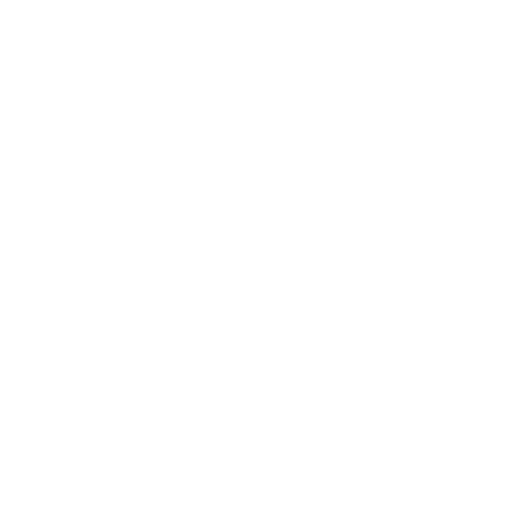
t = 0.00 s
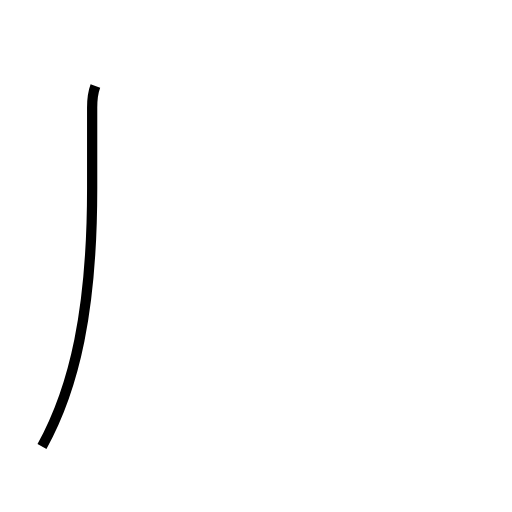
t = 1.08 s
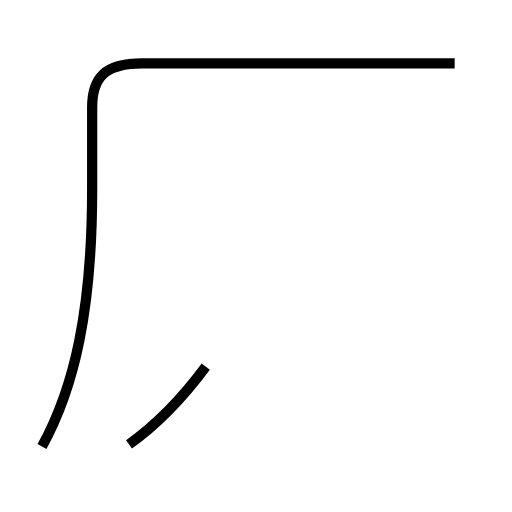
t = 2.48 s
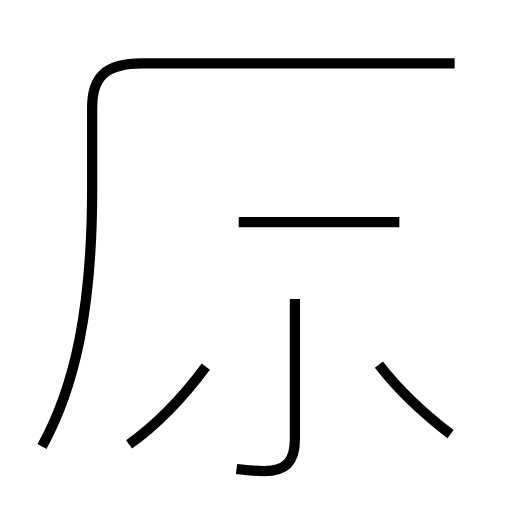
t = 3.89 s
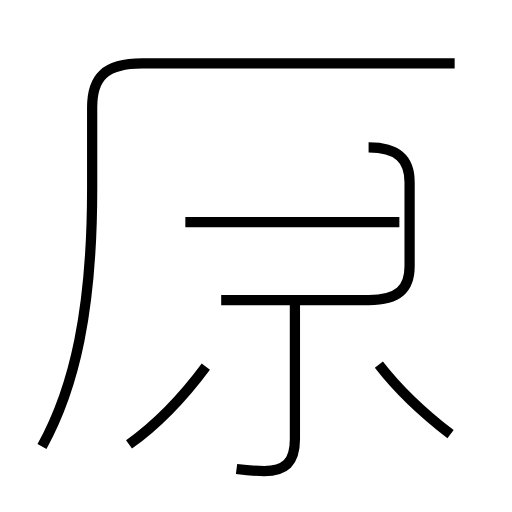
t = 5.08 s
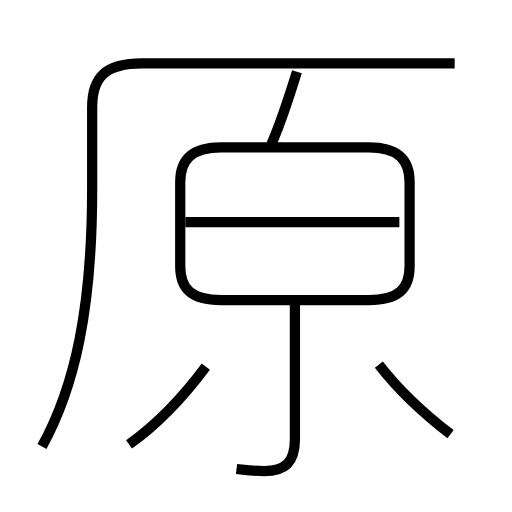
t = 6.35 s

The animated SVG that drew these frames (rendered in a browser with its animation timeline set to each time). Animation: 7 SMIL elements (animate=7); one cycle of 6.35 s.

<?xml version='1.0' encoding='utf-8'?>
<svg viewBox="0.0 -6.0 50.0 50.0" version="1.1" xmlns="http://www.w3.org/2000/svg"><rect x="-1000" y="-1000" width="2000" height="2000" stroke="white" fill="white" /><g style="fill:none;stroke:#000000;stroke-width:1"><path d="M 4.1 -0.4 C 7.3 -6.2 9.0 -13.8 9.0 -25.6 L 9.0 -33.5 C 9.0 -36.4 10.2 -37.8 13.9 -37.8 L 44.4 -37.8 " transform="translate(0.0 38.0)" stroke-dasharray="71.92681149936183" stroke-dashoffset="71.92681149936183"><animate attributeName="stroke-dashoffset" from="71.92681149936183" to="0" dur="2.157804344980855s" begin="0s" fill="freeze" /></path><path d="M 12.6 -0.6 C 15.4 -2.6 18.1 -5.5 20.1 -8.2 " transform="translate(0.0 38.0)" stroke-dasharray="10.718127603247398" stroke-dashoffset="10.718127603247398"><animate attributeName="stroke-dashoffset" from="10.718127603247398" to="0" dur="0.32154382809742194s" begin="2.157804344980855s" fill="freeze" /></path><path d="M 23.1 1.8 C 23.9 1.9 24.8 2.0 25.8 2.0 C 27.8 2.0 28.8 1.2 28.8 -1.1 L 28.8 -14.8 " transform="translate(0.0 38.0)" stroke-dasharray="21.416867055609114" stroke-dashoffset="21.416867055609114"><animate attributeName="stroke-dashoffset" from="21.416867055609114" to="0" dur="0.6425060116682734s" begin="2.479348173078277s" fill="freeze" /></path><path d="M 44.0 -1.6 C 41.4 -3.6 38.7 -6.2 37.0 -8.4 " transform="translate(0.0 38.0)" stroke-dasharray="9.782732071434397" stroke-dashoffset="9.782732071434397"><animate attributeName="stroke-dashoffset" from="9.782732071434397" to="0" dur="0.2934819621430319s" begin="3.1218541847465504s" fill="freeze" /></path><path d="M 39.0 -22.3 L 18.1 -22.3 " transform="translate(0.0 38.0)" stroke-dasharray="20.9" stroke-dashoffset="20.9"><animate attributeName="stroke-dashoffset" from="20.9" to="0" dur="0.6269999999999999s" begin="3.415336146889582s" fill="freeze" /></path><path d="M 21.6 -14.7 L 36.0 -14.7 C 38.9 -14.7 40.0 -15.8 40.0 -18.0 L 40.0 -26.2 C 40.0 -28.4 38.9 -29.6 36.0 -29.6 L 21.6 -29.6 C 18.7 -29.6 17.6 -28.4 17.6 -26.2 L 17.6 -18.0 C 17.6 -15.8 18.7 -14.7 21.6 -14.7 Z " transform="translate(0.0 38.0)" stroke-dasharray="69.27228910266007" stroke-dashoffset="69.27228910266007"><animate attributeName="stroke-dashoffset" from="69.27228910266007" to="0" dur="2.078168673079802s" begin="4.042336146889582s" fill="freeze" /></path><path d="M 26.5 -29.9 C 27.5 -32.2 28.2 -34.4 29.0 -37.0" transform="translate(0.0 38.0)" stroke-dasharray="7.531541066778699" stroke-dashoffset="7.531541066778699"><animate attributeName="stroke-dashoffset" from="7.531541066778699" to="0" dur="0.22594623200336095s" begin="6.1205048199693834s" fill="freeze" /></path></g></svg>
